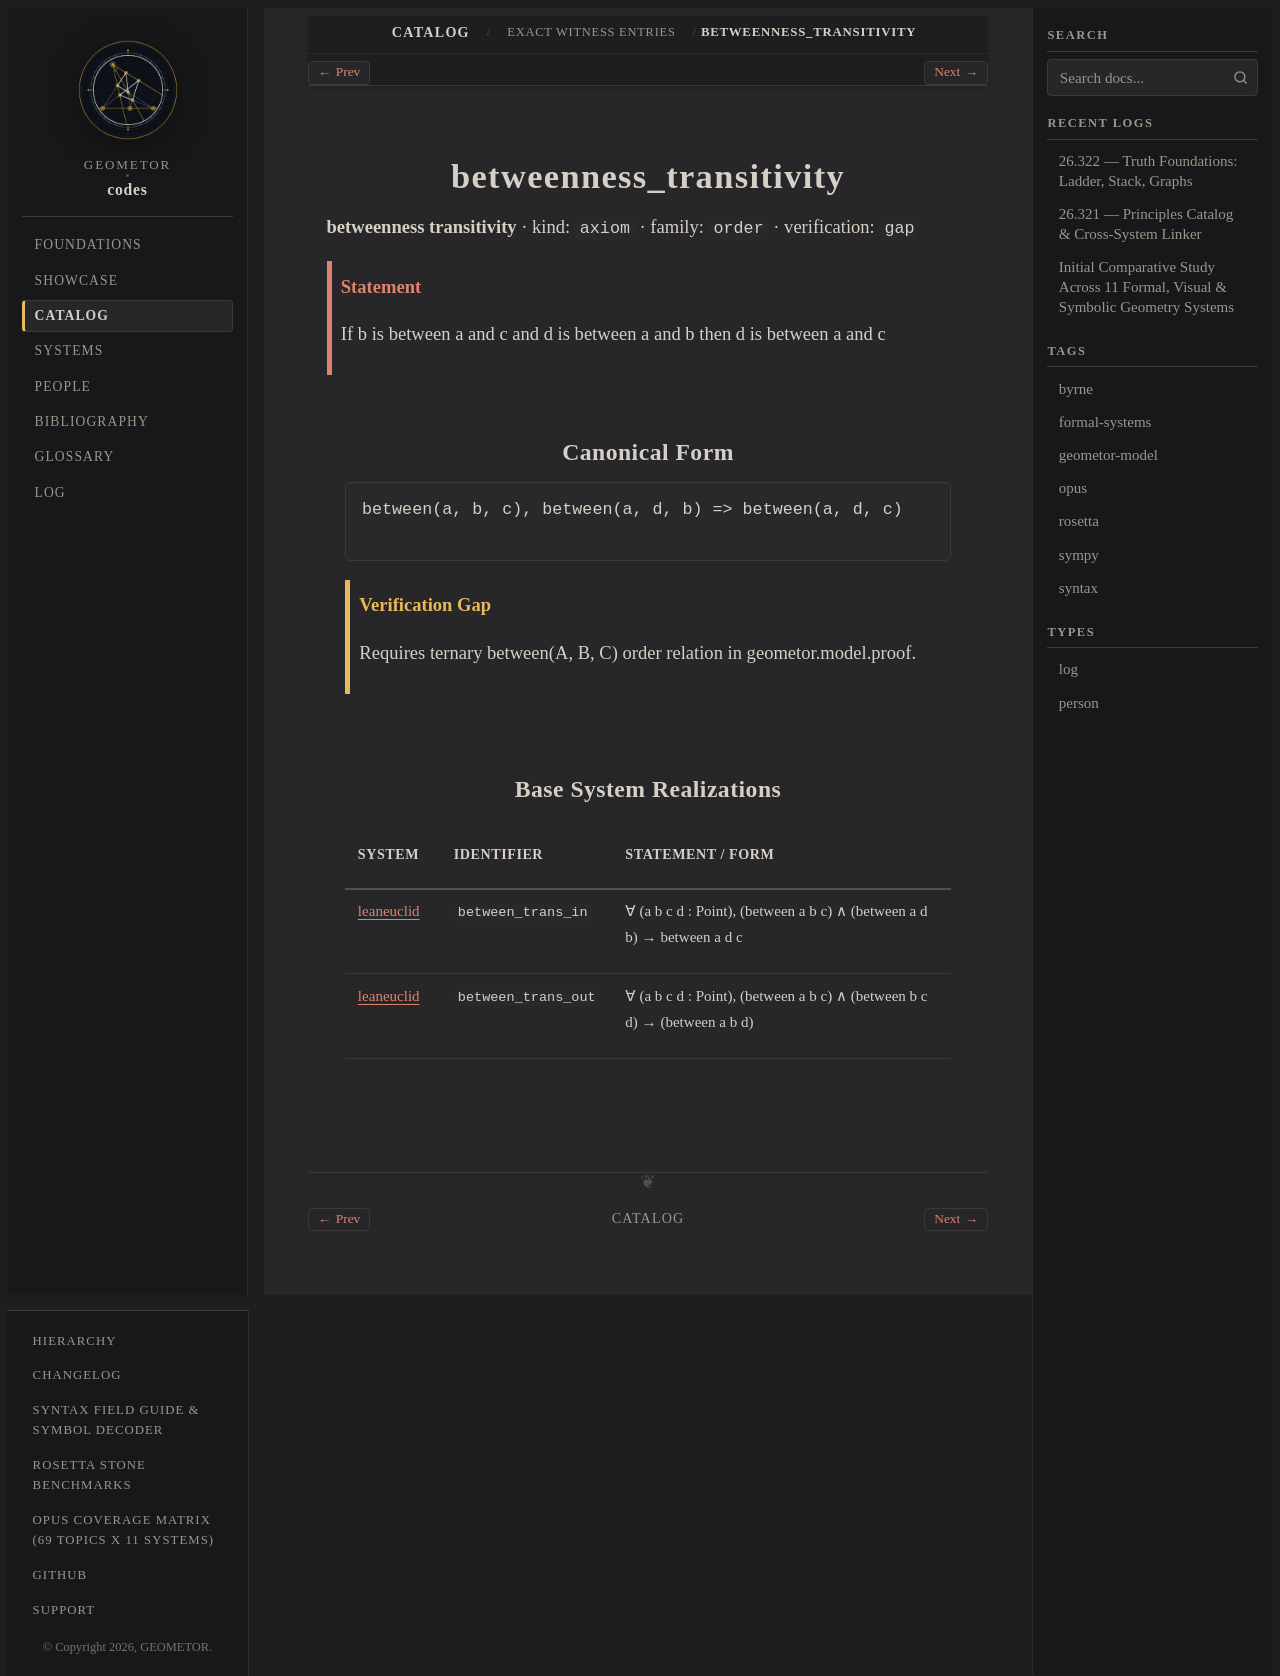

repository: geometor/codes · page: catalog/witnesses/betweenness_transitivity/index.html · generator: sphinx

.. _betweenness_transitivity:

betweenness_transitivity
========================

**betweenness transitivity** · kind: ``axiom`` · family: ``order`` · verification: ``gap``

.. admonition:: Statement
   :class: note

   If b is between a and c and d is between a and b then d is between a and c

Canonical Form
--------------

.. code-block:: text

   between(a, b, c), between(a, d, b) => between(a, d, c)

.. admonition:: Verification Gap
   :class: warning

   Requires ternary between(A, B, C) order relation in geometor.model.proof.

Base System Realizations
------------------------

.. list-table::
   :header-rows: 1
   :widths: 16 24 60

   * - System
     - Identifier
     - Statement / Form
   * - :doc:`leaneuclid </foundations/cards/leaneuclid>`
     - ``between_trans_in``
     - ∀ (a b c d : Point), (between a b c) ∧ (between a d b) → between a d c
   * - :doc:`leaneuclid </foundations/cards/leaneuclid>`
     - ``between_trans_out``
     - ∀ (a b c d : Point), (between a b c) ∧ (between b c d) → (between a b d)
